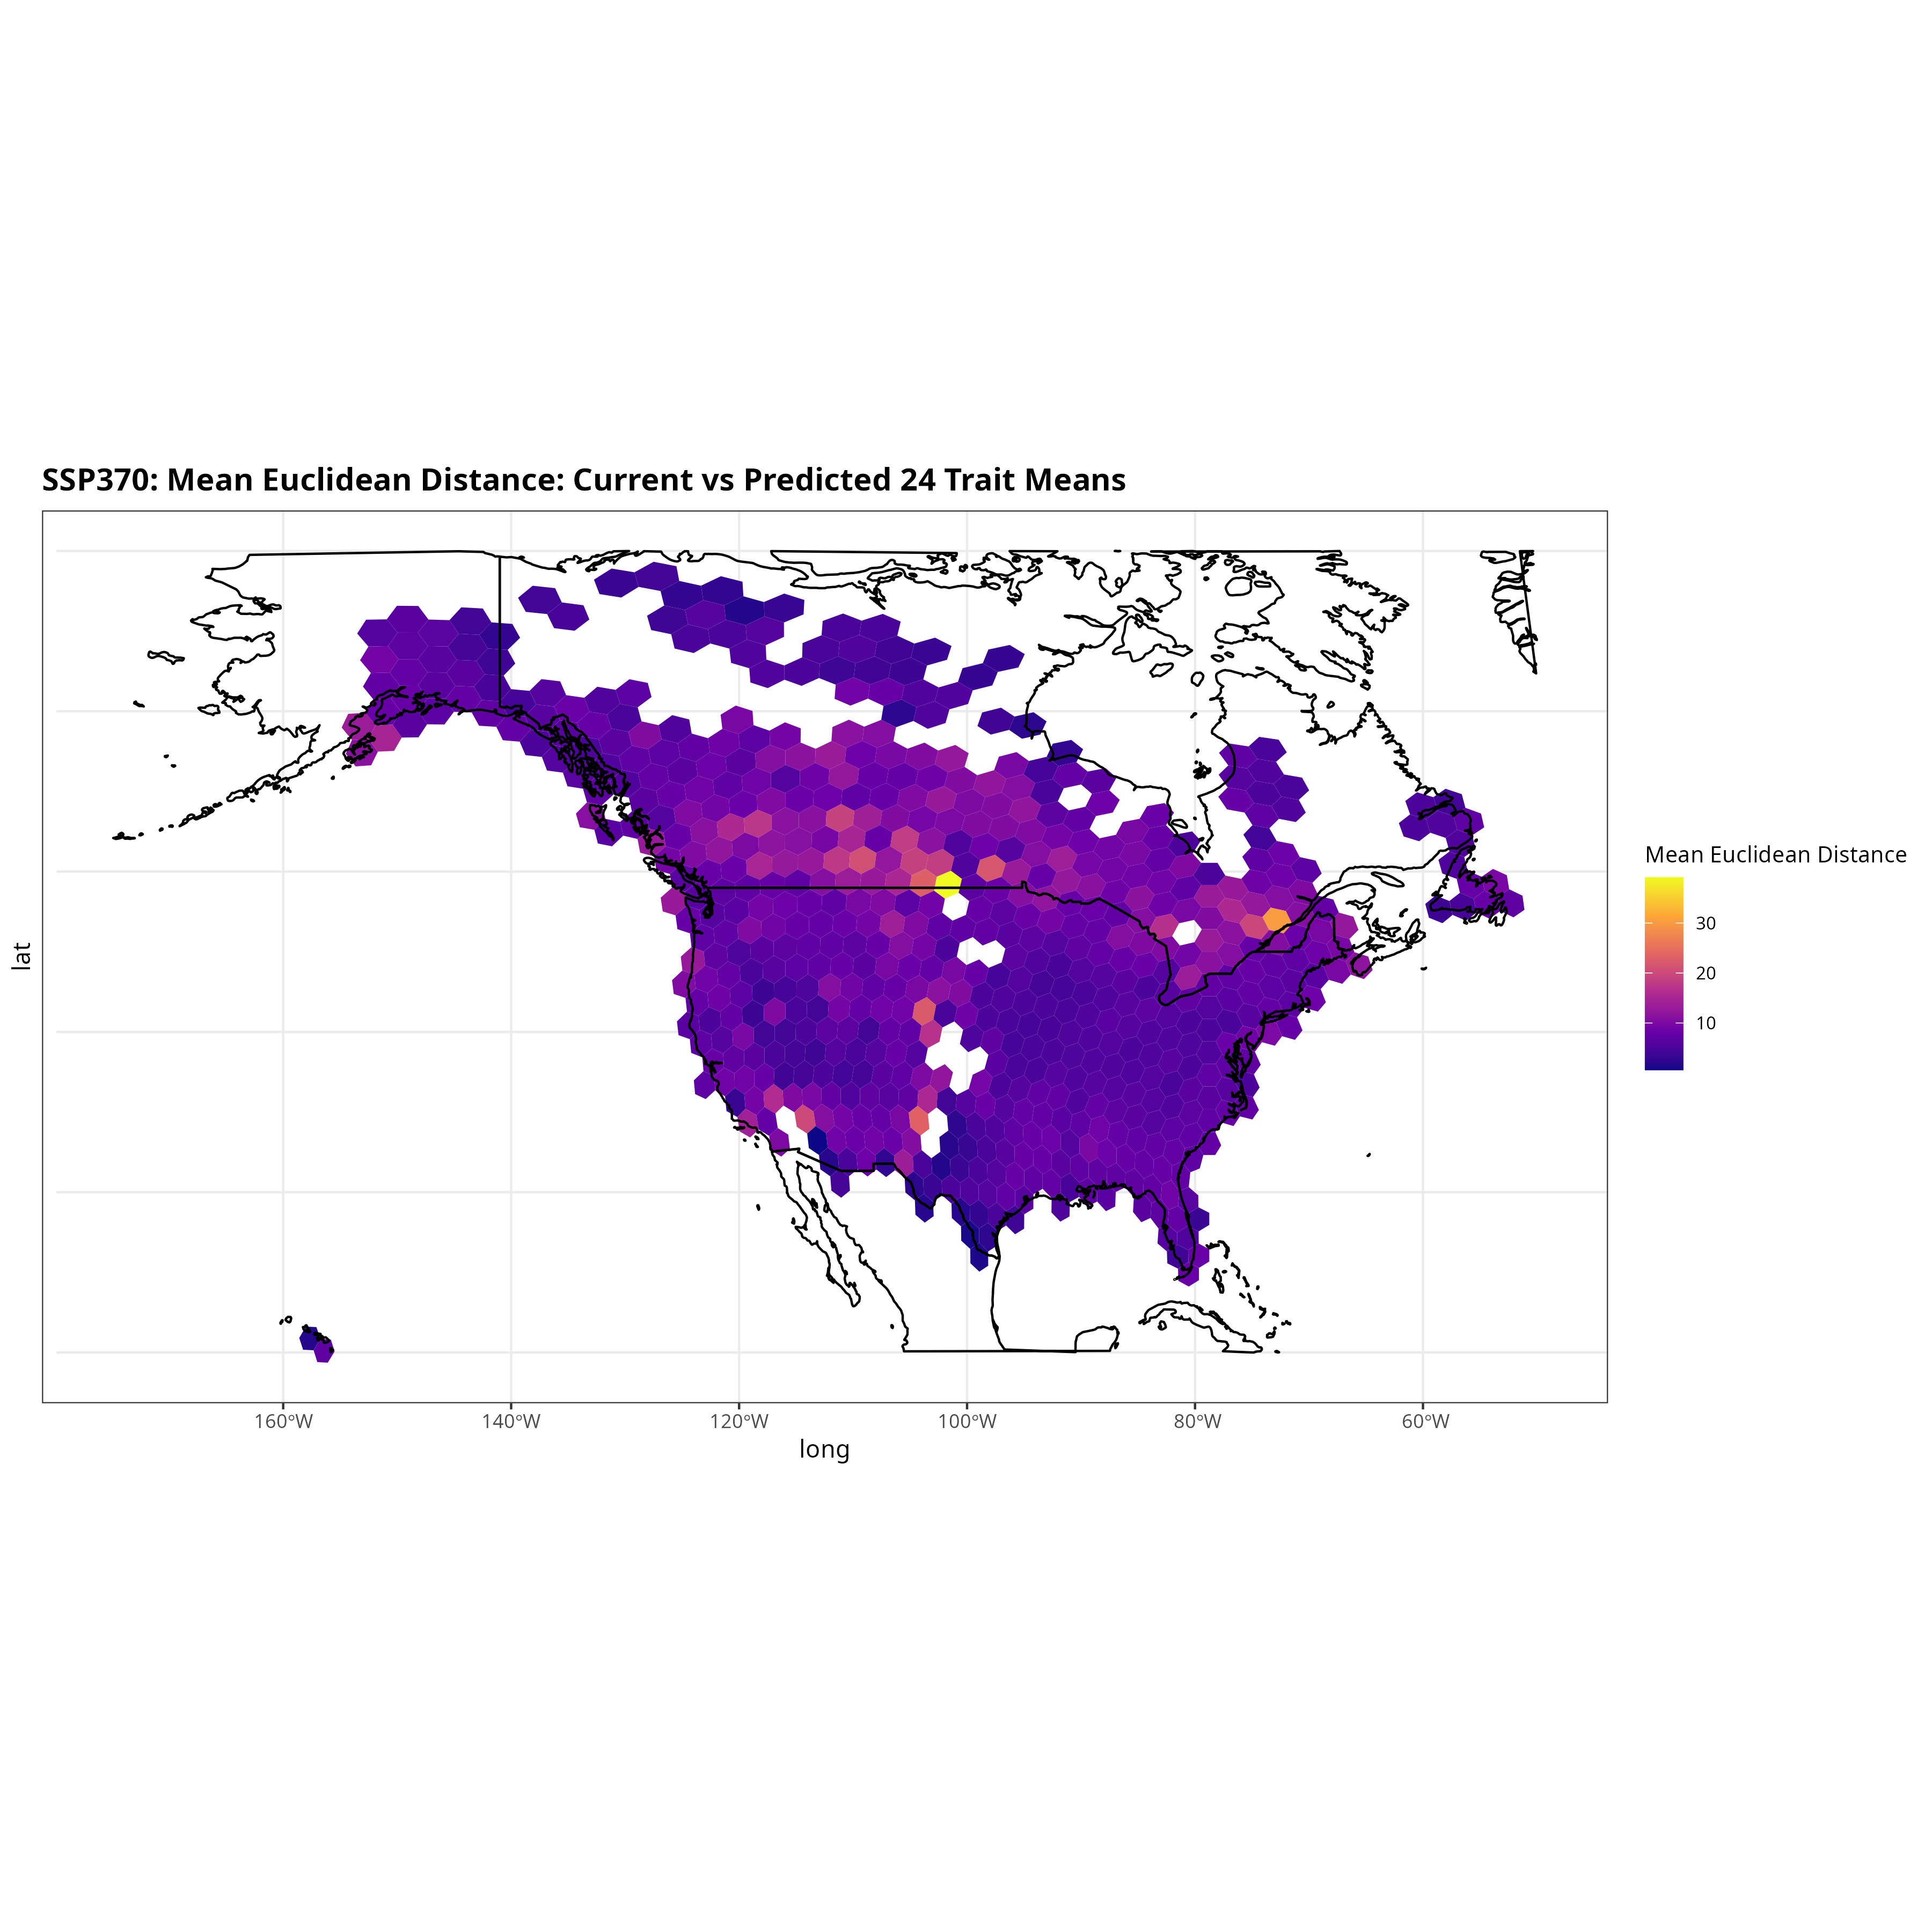

The data file committed next to this chart (first rows):
pid, lat, lon, euclidean_distance
p1826220, 6.898, 158.2, 2.186
p1037026, 35.78, -106.5, 6.883
p582382, 35.78, -111.8, 5.62
p1024935, 35.78, -105.3, 13.69
p953178, 35.78, -82.14, 3.397
p954009, 35.78, -81.97, 7.348
p953119, 35.78, -82.29, 6.674
p1009786, 35.78, -106.2, 4.306
p1386284, 35.78, -83.52, 14.28
p571876, 35.78, -112, 6.053
p582380, 35.78, -111.9, 5.588
p655865, 35.78, -93.16, 7.927
p1362766, 35.78, -86.06, 5.133
p612395, 30.14, -91.26, 3.339
p110531, 30.14, -85.02, 8.298
p611536, 30.14, -90.46, 2.741
p1378451, 35.78, -87.61, 4.698
p1385778, 35.78, -88.09, 6.463
p1007419, 35.78, -105.7, 8.24
p582381, 35.78, -111.8, 5.716
p1499169, 30.14, -99.71, 4.042
p606340, 35.78, -113, 3.542
p576175, 35.78, -110.1, 5.498
p579791, 35.78, -113.2, 6.682
p574146, 35.78, -111.7, 6.917
p1024221, 35.78, -105.5, 5.867
p1039873, 35.78, -105.7, 3.568
p581003, 35.78, -111.8, 5.41
p1034571, 35.78, -104.2, 9.865
p647236, 35.78, -91.93, 6.773
p1006377, 35.78, -105.8, 5.993
p1362855, 35.78, -87.13, 7.198
p1024222, 35.78, -105.4, 6.153
p1009787, 35.78, -105.9, 7.527
p954888, 35.78, -79.33, 7.746
p987427, 35.78, -75.96, 7.028
p1387483, 35.78, -87.67, 5.216
p1026953, 35.78, -106.8, 9.762
p1378570, 35.78, -88.25, 8.389
p1377370, 35.78, -87.92, 5.312
p1378115, 35.78, -88.3, 6.186
p1027009, 35.78, -106.2, 2.41
p607447, 35.78, -110.2, 9.882
p953410, 35.79, -81.53, 6.785
p1006797, 35.79, -105.4, 5.75
p653515, 35.79, -93.06, 8.68
p1379760, 35.79, -89.64, 4.597
p1026957, 35.79, -106.5, 7.062
p1036332, 35.79, -105.3, 10.85
p1044524, 35.79, -106.1, 3.956
p1361161, 35.79, -87.23, 6.04
p569798, 35.79, -112, 6.611
p575946, 35.79, -111.8, 6.358
p647694, 35.79, -93.12, 8.09
p583355, 35.79, -112, 6.807
p1037590, 35.79, -105.5, 6.853
p576768, 35.79, -113.2, 5.169
p646615, 35.79, -93.27, 5.153
p1042790, 35.79, -105.4, 7.657
p1385812, 35.79, -83.67, 7.173
... 42,210 more rows
